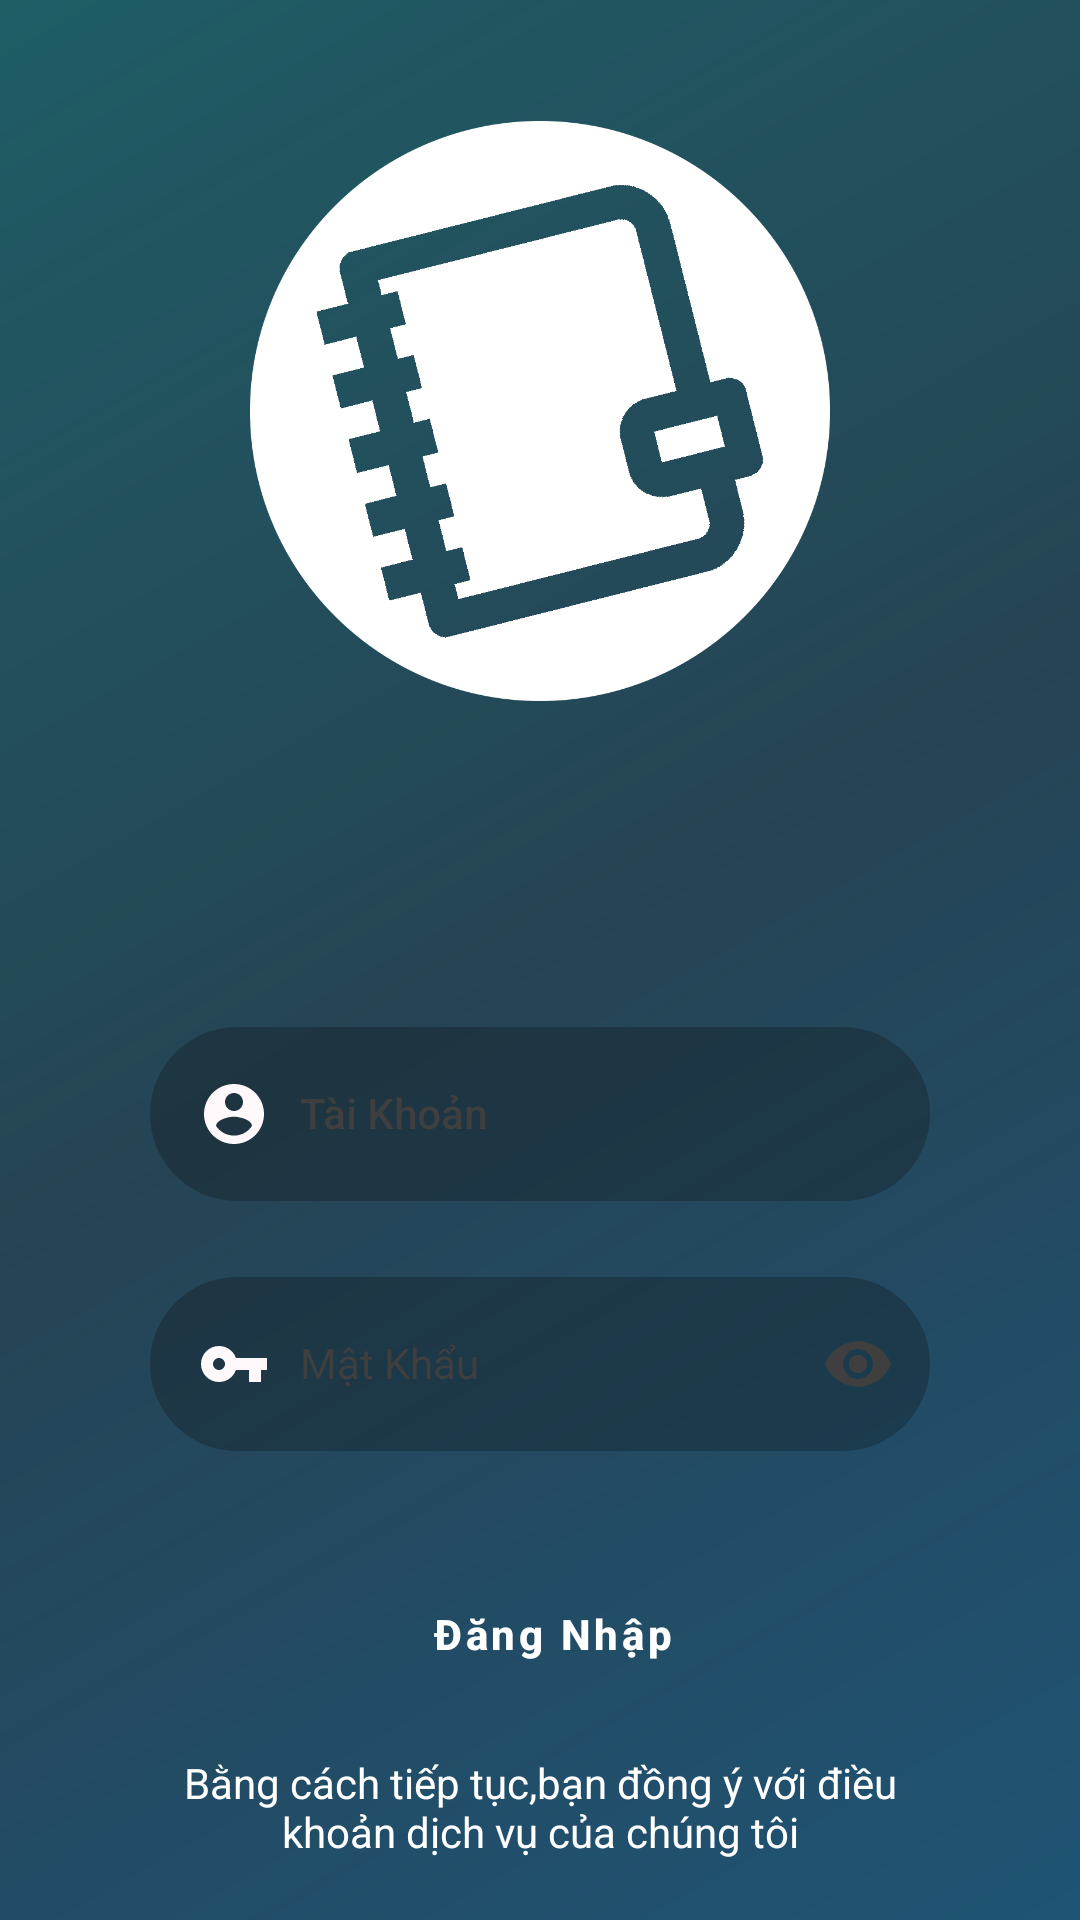

Reconstruct the res/layout file that produces this screen, plus the resources it refers to.
<!-- AndroidManifest.xml: application theme AppTheme -->
<!-- res/layout/fragment_login.xml -->
<?xml version="1.0" encoding="utf-8"?>
<layout xmlns:android="http://schemas.android.com/apk/res/android"
    xmlns:app="http://schemas.android.com/apk/res-auto"
    xmlns:tools="http://schemas.android.com/tools"
    android:fitsSystemWindows="true"
    >
    <data>
    </data>

    <androidx.constraintlayout.widget.ConstraintLayout
        android:layout_width="match_parent"
        android:layout_height="match_parent"
        android:background="@drawable/gradient_background"
        tools:context=".ui.LoginActivity">

        <com.google.android.material.textfield.TextInputLayout
            android:id="@+id/username_et"
            style="@style/Widget.MaterialComponents.TextInputLayout.OutlinedBox"
            android:layout_width="0dp"
            android:layout_height="wrap_content"
            android:layout_marginStart="50dp"
            android:layout_marginEnd="50dp"
            android:layout_marginBottom="20dp"
            android:ems="10"
            android:focusable="auto"
            android:inputType="textPersonName"
            android:singleLine="true"
            android:textColorHint="@color/my_color"
            app:boxCornerRadiusBottomEnd="45dp"
            app:boxCornerRadiusBottomStart="45dp"
            app:boxCornerRadiusTopEnd="45dp"
            app:boxCornerRadiusTopStart="45dp"
            app:boxStrokeColor="@color/colorPink"
            app:layout_constraintBottom_toTopOf="@+id/password_et"
            app:layout_constraintEnd_toEndOf="parent"
            app:layout_constraintHorizontal_bias="0.5"
            app:layout_constraintStart_toStartOf="parent"
            app:passwordToggleTint="@color/my_color">

            <com.google.android.material.textfield.TextInputEditText
                style="@style/Widget.MaterialComponents.TextInputLayout.OutlinedBox"
                android:layout_width="match_parent"
                android:layout_height="match_parent"
                android:background="@drawable/backround_button"
                android:drawableStart="@drawable/icon_account"
                android:drawablePadding="10dp"
                android:hint="@string/username"
                android:singleLine="true"
                android:textAppearance="@style/TextAppearance.AppCompat.Body2"
                android:textColor="#fff"
                android:textColorHint="@color/design_default_color_background"
                android:textCursorDrawable="@color/design_default_color_background" />
        </com.google.android.material.textfield.TextInputLayout>

        <com.google.android.material.textfield.TextInputLayout
            android:id="@+id/password_et"
            style="@style/Widget.MaterialComponents.TextInputLayout.OutlinedBox"
            android:layout_width="0dp"
            android:layout_height="wrap_content"
            android:layout_marginStart="50dp"
            android:layout_marginEnd="50dp"
            android:layout_marginBottom="10dp"
            android:ems="10"
            android:focusable="auto"
            android:hint="@string/password"
            android:singleLine="true"
            android:textColorHint="@color/my_color"
            app:boxBackgroundMode="outline"
            app:boxCornerRadiusBottomEnd="45dp"
            app:boxCornerRadiusBottomStart="45dp"
            app:boxCornerRadiusTopEnd="45dp"
            app:boxCornerRadiusTopStart="45dp"
            app:boxStrokeColor="@color/colorPink"
            app:counterTextColor="@color/design_default_color_background"
            app:layout_constraintBottom_toTopOf="@+id/error_tv"
            app:layout_constraintEnd_toEndOf="parent"
            app:layout_constraintHorizontal_bias="0.5"
            app:layout_constraintStart_toStartOf="parent"
            app:passwordToggleEnabled="true"
            app:passwordToggleTint="@color/my_color">

            <com.google.android.material.textfield.TextInputEditText
                style="@style/Widget.MaterialComponents.TextInputLayout.OutlinedBox"
                android:layout_width="match_parent"
                android:layout_height="match_parent"
                android:background="@drawable/backround_button"
                android:drawableStart="@drawable/key_icon"
                android:drawablePadding="10dp"
                android:inputType="textPassword"
                android:singleLine="true"
                android:textColor="#fff"
                android:textColorHint="@color/design_default_color_background"
                android:textCursorDrawable="@color/design_default_color_background" />
        </com.google.android.material.textfield.TextInputLayout>

        <com.google.android.material.button.MaterialButton
            android:id="@+id/login_button"
            style="@style/Widget.MaterialComponents.Button.OutlinedButton"
            android:layout_width="wrap_content"
            android:layout_height="48dp"
            android:layout_marginStart="32dp"
            android:layout_marginEnd="32dp"
            android:layout_marginBottom="16dp"
            android:background="#00FFFFFF"
            android:text="@string/login"
            android:textAllCaps="false"
            android:textColor="@color/application_background"
            android:textStyle="bold"
            app:backgroundTint="#FFFFFF"
            app:backgroundTintMode="src_in"
            app:cornerRadius="20dp"
            app:iconTint="#000000"
            app:layout_constraintBottom_toTopOf="@+id/textView4"
            app:layout_constraintEnd_toEndOf="parent"
            app:layout_constraintHorizontal_bias="0.521"
            app:layout_constraintStart_toStartOf="parent"
            app:rippleColor="@color/colorGray"
            app:strokeColor="#FFFFFF" />

        <TextView
            android:id="@+id/error_tv"
            android:layout_width="0dp"
            android:layout_height="wrap_content"
            android:layout_marginStart="50dp"
            android:layout_marginEnd="50dp"
            android:layout_marginBottom="8dp"
            android:gravity="center"
            android:textColor="#B30000"
            app:layout_constraintBottom_toTopOf="@+id/login_button"
            app:layout_constraintEnd_toEndOf="parent"
            app:layout_constraintStart_toStartOf="parent" />

        <ImageView
            android:id="@+id/imageView3"
            android:layout_width="0dp"
            android:layout_height="200dp"
            android:layout_marginStart="50dp"
            android:layout_marginEnd="50dp"
            android:layout_marginBottom="100dp"
            android:src="@drawable/logo"
            app:layout_constraintBottom_toTopOf="@+id/username_et"
            app:layout_constraintEnd_toEndOf="parent"
            app:layout_constraintHorizontal_bias="0.0"
            app:layout_constraintStart_toStartOf="parent" />

        <TextView
            android:id="@+id/textView4"
            android:layout_width="0dp"
            android:layout_height="wrap_content"
            android:layout_marginStart="50dp"
            android:layout_marginEnd="50dp"
            android:layout_marginBottom="20dp"
            android:gravity="center"
            android:text="Bằng cách tiếp tục,bạn đồng ý với điều khoản dịch vụ của chúng tôi"
            android:textAllCaps="false"
            android:textColor="#fff"
            app:layout_constraintBottom_toBottomOf="parent"
            app:layout_constraintEnd_toEndOf="parent"
            app:layout_constraintHorizontal_bias="0.0"
            app:layout_constraintStart_toStartOf="parent" />

    </androidx.constraintlayout.widget.ConstraintLayout>


</layout>
<!-- resources referenced by this layout -->
<resources>
  <color name="colorGray">#3F3F3F</color>
  <color name="colorPink">#FF0E90</color>
  <!-- drawable backround_button (drawable) -->
  <?xml version="1.0" encoding="utf-8"?>
  <shape android:shape="rectangle" xmlns:android="http://schemas.android.com/apk/res/android">
      <corners android:radius="45dp"/>
      <solid android:color="#410B0A0A"/>
  </shape>
  <!-- drawable gradient_background (drawable) -->
  <?xml version="1.0" encoding="UTF-8"?>
  <layer-list xmlns:android="http://schemas.android.com/apk/res/android">
      <item>
          <shape>
              <solid android:color="@color/colorTomorrow"/>
          </shape>
      </item>
      <item >
          <shape>
              <gradient
                  android:endColor="#4000B4FF"
                  android:centerColor="#1900D9D9"
                  android:startColor="#4000D7C1"
                  android:angle="315"/>
          </shape>
      </item>
  
  
  
  </layer-list>
  <!-- drawable icon_account (drawable) -->
  <vector xmlns:android="http://schemas.android.com/apk/res/android"
      android:width="24dp"
      android:viewportHeight="24"
      android:viewportWidth="24"
      android:height="24dp"
      android:tint="#FFF9FB">
      <path
          android:fillColor="@android:color/white"
          android:pathData="M12,2C6.48,2 2,6.48 2,12s4.48,10 10,10 10,-4.48 10,-10S17.52,2 12,2zM12,5c1.66,0 3,1.34 3,3s-1.34,3 -3,3 -3,-1.34 -3,-3 1.34,-3 3,-3zM12,19.2c-2.5,0 -4.71,-1.28 -6,-3.22 0.03,-1.99 4,-3.08 6,-3.08 1.99,0 5.97,1.09 6,3.08 -1.29,1.94 -3.5,3.22 -6,3.22z" />
  </vector>
  <!-- drawable key_icon (drawable) -->
  <vector android:height="24dp" android:tint="#FFF9FB"
      android:viewportHeight="24" android:viewportWidth="24"
      android:width="24dp" xmlns:android="http://schemas.android.com/apk/res/android">
      <path android:fillColor="@android:color/white" android:pathData="M12.65,10C11.83,7.67 9.61,6 7,6c-3.31,0 -6,2.69 -6,6s2.69,6 6,6c2.61,0 4.83,-1.67 5.65,-4H17v4h4v-4h2v-4H12.65zM7,14c-1.1,0 -2,-0.9 -2,-2s0.9,-2 2,-2 2,0.9 2,2 -0.9,2 -2,2z"/>
  </vector>
  <!-- drawable logo: png bitmap (drawable, 28155 bytes) -->
  <string name="login">Đăng Nhập</string>
  <string name="password">Mật Khẩu</string>
  <string name="username">Tài Khoản</string>
  <style name="AppTheme" parent="Theme.MaterialComponents.Light.NoActionBar">
          
          <item name="colorPrimary">@color/colorPrimary</item>
          <item name="colorPrimaryDark">@color/colorPrimaryDark</item>
          <item name="colorAccent">@color/colorAccent</item>
      </style>
  <color name="colorTomorrow">#293346</color>
  <color name="colorPrimary">#FFFFFF</color>
  <color name="colorPrimaryDark">@color/infoBackground</color>
  <color name="colorAccent">#4E97F8</color>
  <color name="infoBackground">#252C3F</color>
</resources>
